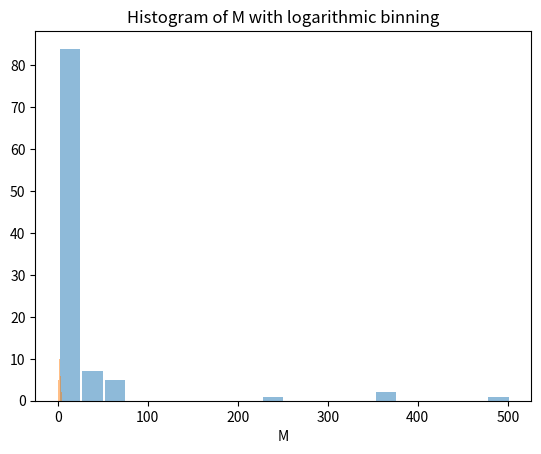

Python code for this plot:
import numpy as np
import matplotlib.pyplot as plt


def generate_u(size, low=0, high=19263):
    return np.random.uniform(low, high, size)


def generate_m(size):
    samples_u = generate_u(size)
    samples_m = np.ndarray(size)

    for i, u in enumerate(samples_u):
        samples_m[i] = 400000000 / (u ** 2 - 40000 * u + 400000000)

    print(samples_m)
    return samples_m


def linear_binning_plot(data):
    plt.hist(data, bins=20, alpha=0.5, rwidth=0.9)
    plt.title('Histogram of M with linear binning')
    plt.xlabel('M')
    plt.show()


def log_binning_plot(data):
    data = np.log(data)
    plt.hist(data, bins=20, alpha=0.5, rwidth=0.9)
    plt.title('Histogram of M with logarithmic binning')
    plt.xlabel('M')
    plt.show()


if __name__ == '__main__':
    data = generate_m(100)
    linear_binning_plot(data)
    log_binning_plot(data)
